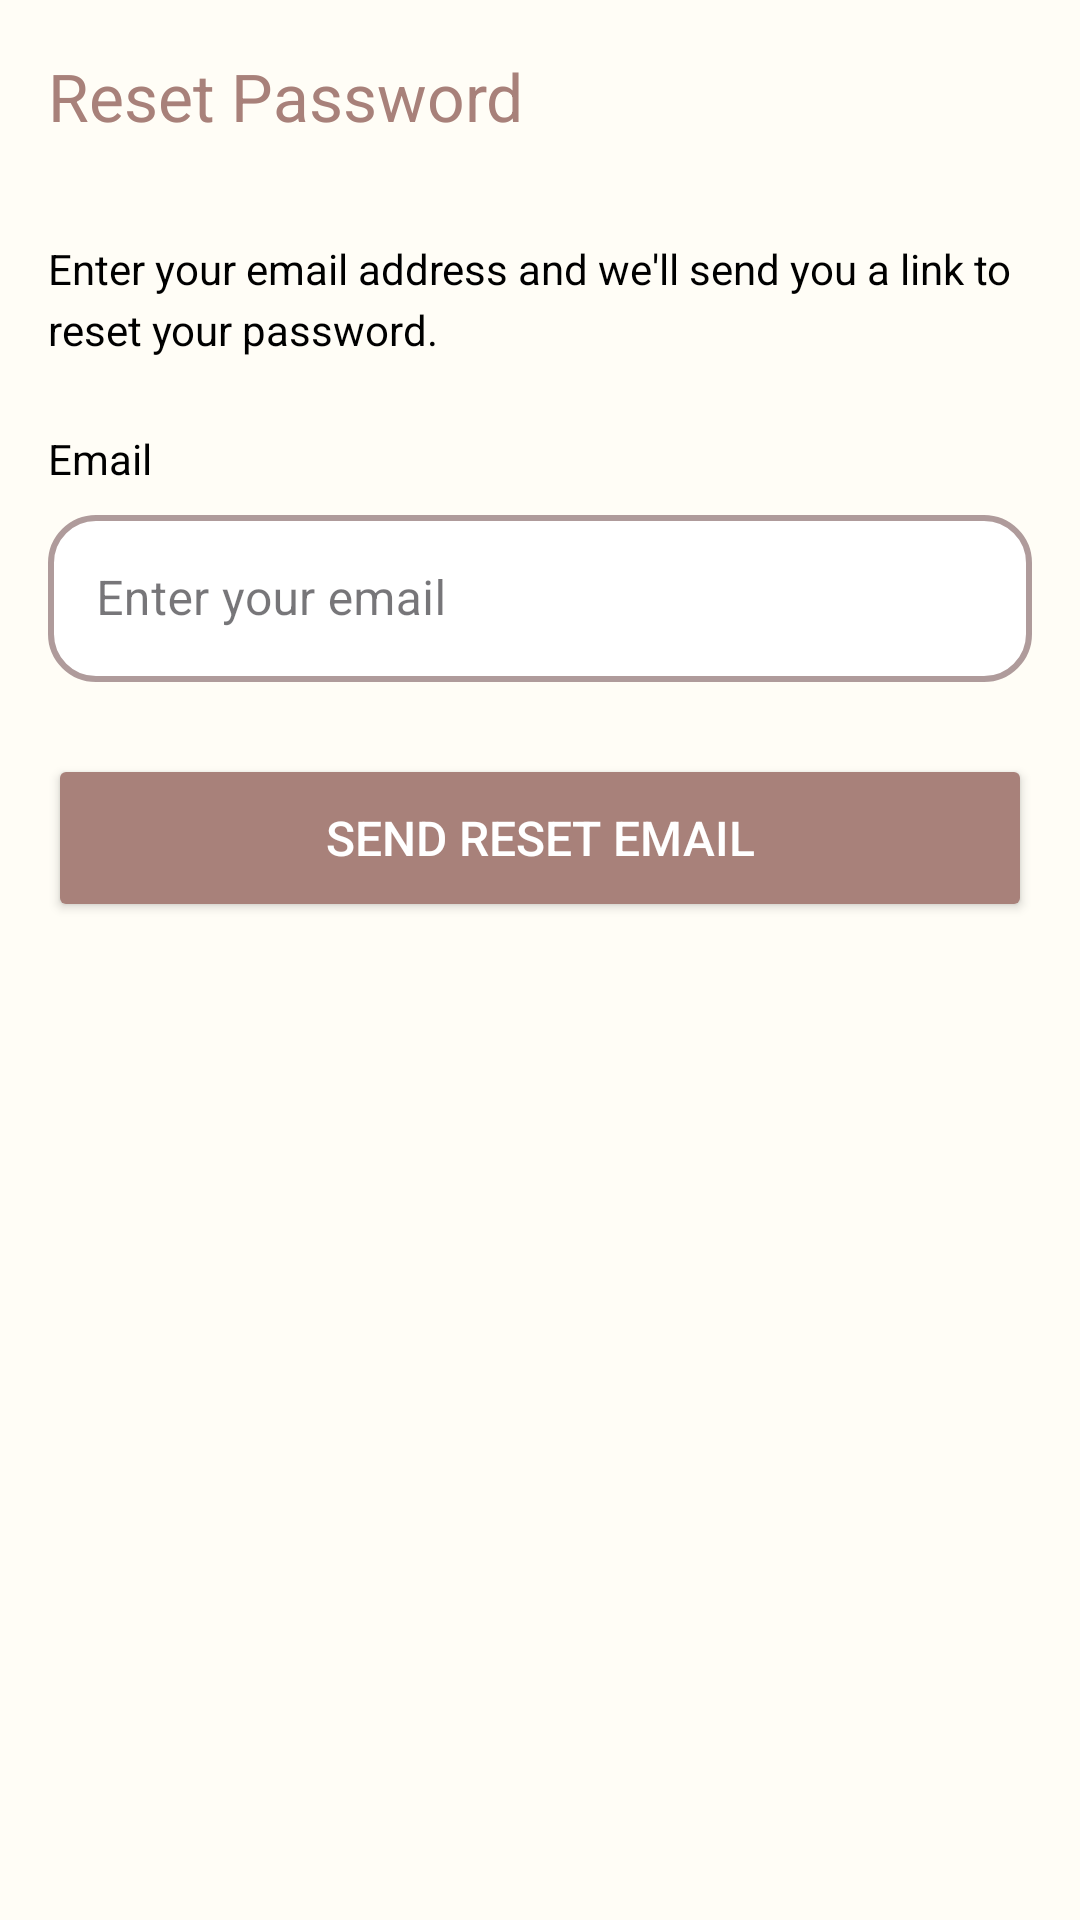

Write the Android layout XML for this screen, with the resource values it uses.
<!-- AndroidManifest.xml: application theme Theme.PetBuddy -->
<!-- res/layout/activity_forgot_password.xml -->
<?xml version="1.0" encoding="utf-8"?>
<LinearLayout xmlns:android="http://schemas.android.com/apk/res/android"
    xmlns:app="http://schemas.android.com/apk/res-auto"
    android:layout_width="match_parent"
    android:layout_height="match_parent"
    android:orientation="vertical"
    android:background="@color/backgroundColor">

    
    <androidx.appcompat.widget.Toolbar
        android:id="@+id/toolbar"
        android:layout_width="match_parent"
        android:layout_height="?attr/actionBarSize"
        app:navigationIcon="@drawable/ic_arrow_back"
        app:title="Reset Password"
        app:titleTextColor="@color/brown" />

    <ScrollView
        android:layout_width="match_parent"
        android:layout_height="match_parent"
        android:padding="16dp">

        <LinearLayout
            android:layout_width="match_parent"
            android:layout_height="wrap_content"
            android:orientation="vertical">

            
            <TextView
                android:layout_width="wrap_content"
                android:layout_height="wrap_content"
                android:text="Enter your email address and we'll send you a link to reset your password."
                android:textSize="14sp"
                android:textColor="@color/black"
                android:layout_marginBottom="24dp"
                android:lineSpacingExtra="4dp" />

            
            <TextView
                android:layout_width="wrap_content"
                android:layout_height="wrap_content"
                android:text="Email"
                android:textSize="14sp"
                android:textColor="@color/black"
                android:layout_marginBottom="4dp" />

            <com.google.android.material.textfield.TextInputLayout
                android:layout_width="match_parent"
                android:layout_height="wrap_content"
                style="@style/Widget.MaterialComponents.TextInputLayout.OutlinedBox">

                <com.google.android.material.textfield.TextInputEditText
                    android:id="@+id/etEmail"
                    android:layout_width="match_parent"
                    android:layout_height="wrap_content"
                    android:hint="Enter your email"
                    android:inputType="textEmailAddress"
                    android:background="@drawable/background_input_field"
                    android:maxLines="1" />
            </com.google.android.material.textfield.TextInputLayout>

            
            <TextView
                android:id="@+id/tvMessage"
                android:layout_width="match_parent"
                android:layout_height="wrap_content"
                android:text=""
                android:textSize="14sp"
                android:textColor="@color/brown"
                android:visibility="gone"
                android:layout_marginTop="16dp"
                android:padding="16dp"
                android:background="@color/light_brown"
                android:lineSpacingExtra="4dp" />

            
            <Button
                android:id="@+id/btnSendResetEmail"
                android:layout_width="match_parent"
                android:layout_height="56dp"
                android:layout_marginTop="24dp"
                android:text="Send Reset Email"
                android:backgroundTint="@color/brown"
                android:textColor="@android:color/white"
                android:textSize="16sp" />

            
            <Button
                android:id="@+id/btnBackToLogin"
                android:layout_width="match_parent"
                android:layout_height="56dp"
                android:layout_marginTop="16dp"
                android:text="Back to Login"
                android:backgroundTint="@color/brown"
                android:textColor="@android:color/white"
                android:textSize="16sp"
                android:visibility="gone" />

        </LinearLayout>

    </ScrollView>

</LinearLayout>
<!-- resources referenced by this layout -->
<resources>
  <color name="backgroundColor">#FFFDF6</color>
  <color name="black">#FF000000</color>
  <color name="brown">#A8817A</color>
  <color name="light_brown">#F0E9E2</color>
  <!-- drawable background_input_field (drawable) -->
  <?xml version="1.0" encoding="utf-8"?>
  <selector xmlns:android="http://schemas.android.com/apk/res/android">
      <item>
          <shape android:shape="rectangle">
              <solid android:color="#ffffff"/>
  
              <stroke
                  android:width="2dp"
                  android:color="#AF9B9B"
                  />
              <corners android:radius="15dp"/>
  
              <padding
                  android:left="10dp"
                  android:top="10dp"
                  android:right="10dp"
                  android:bottom="10dp" />
          </shape>
      </item>
  </selector>
  <style name="Theme.PetBuddy" parent="Base.Theme.PetBuddy" />
  <style name="Base.Theme.PetBuddy" parent="Theme.Material3.DayNight.NoActionBar">
  
          
          <item name="android:windowSplashScreenBackground" tools:targetApi="31">@android:color/white</item>
  
          <item name="android:windowSplashScreenAnimatedIcon" tools:targetApi="31">@mipmap/ic_launcher</item>
  
          <item name="android:windowSplashScreenIconBackgroundColor" tools:targetApi="31">@android:color/transparent</item>
  
      </style>
</resources>
